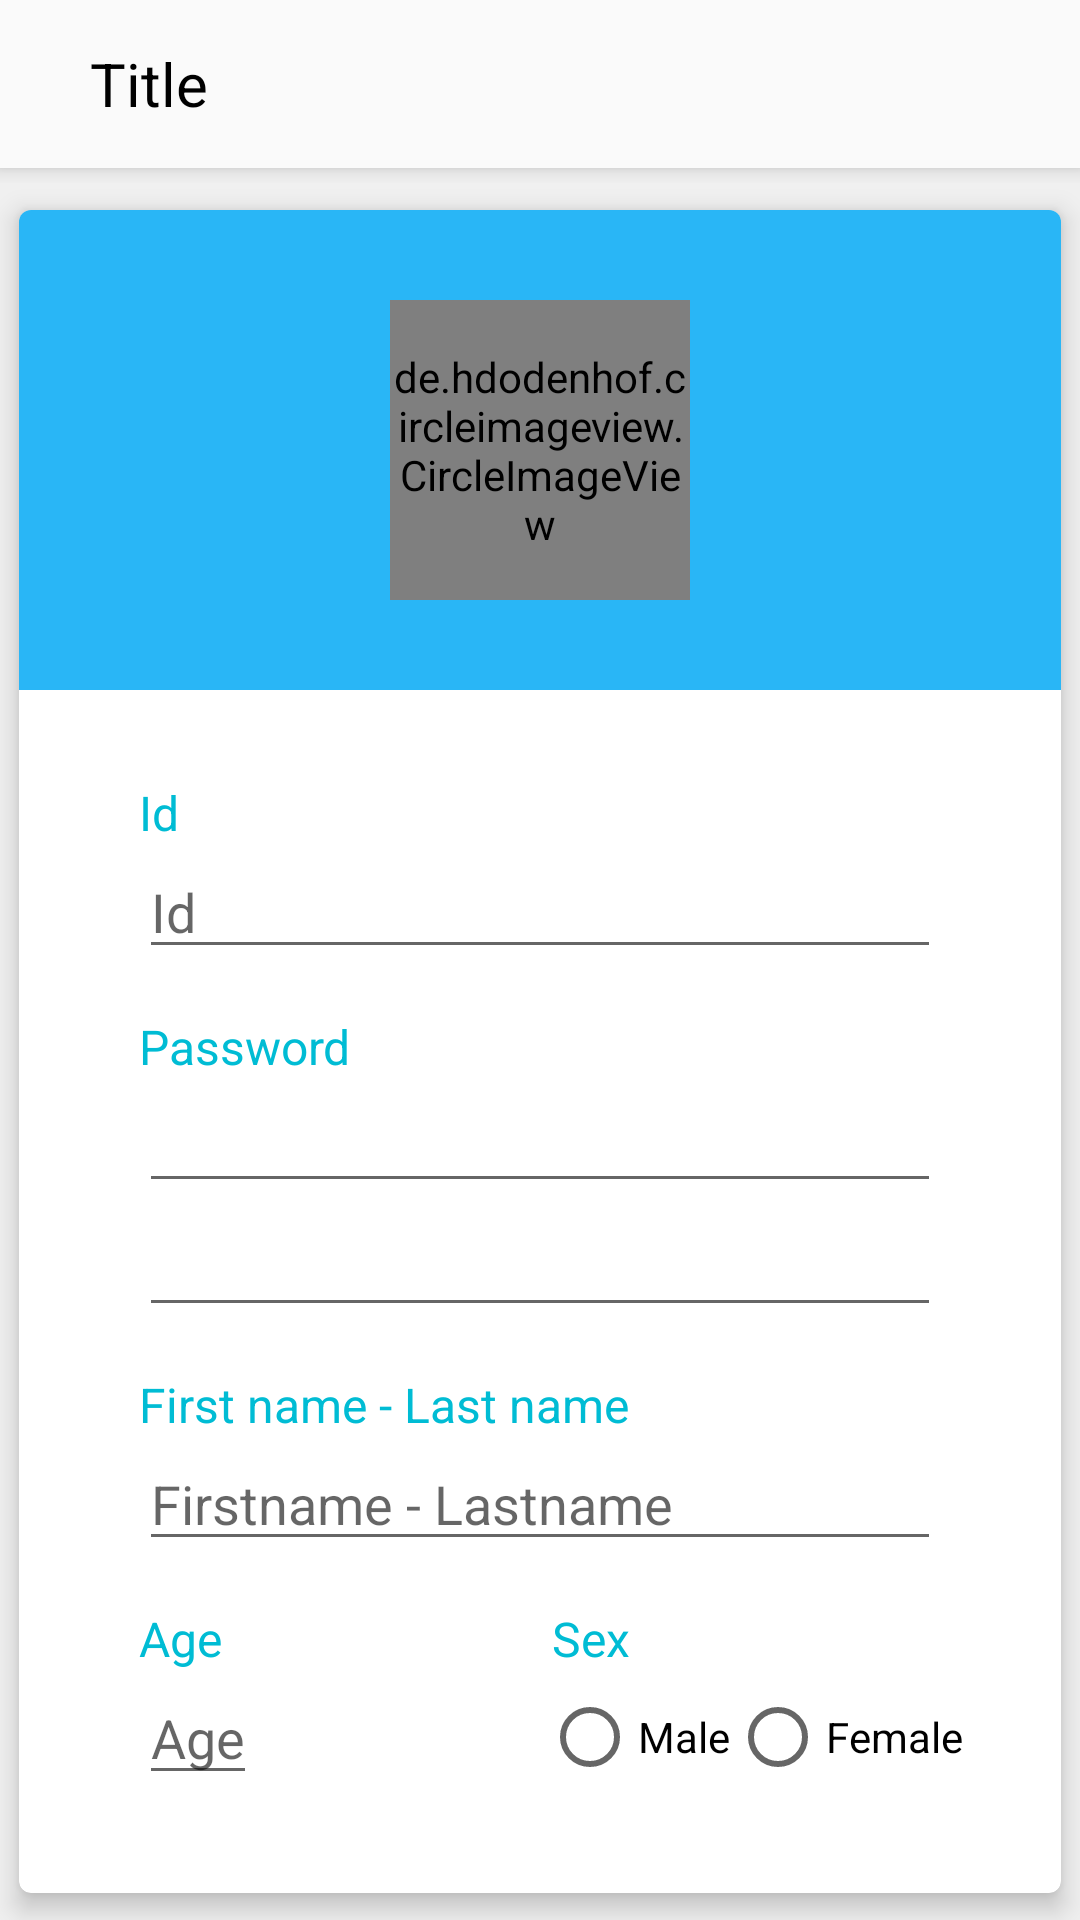

Write the Android layout XML for this screen, with the resource values it uses.
<!-- AndroidManifest.xml: application theme AppTheme -->
<!-- res/layout/fragment_profile.xml -->
<?xml version="1.0" encoding="utf-8"?>
<android.support.v7.widget.LinearLayoutCompat xmlns:android="http://schemas.android.com/apk/res/android"
    android:layout_width="match_parent"
    android:layout_height="match_parent"
    android:background="#efefefef"
    android:orientation="vertical">

    <include layout="@layout/toolbar_back" />

    <android.support.v7.widget.CardView
        xmlns:card_view="http://schemas.android.com/apk/res-auto"
        android:layout_width="match_parent"
        android:layout_height="match_parent"
        card_view:cardUseCompatPadding="true"
        card_view:cardElevation="5dp"
        card_view:cardCornerRadius="4dp">

        <LinearLayout
            android:layout_width="match_parent"
            android:layout_height="match_parent"
            android:orientation="vertical">

    <LinearLayout
        android:layout_width="match_parent"
        android:layout_height="wrap_content"
        android:background="#29B6F6"
        android:gravity="center">

    <de.hdodenhof.circleimageview.CircleImageView
        android:id="@+id/profile"
        android:layout_marginTop="30dp"
        android:layout_marginBottom="30dp"
        android:layout_width="100dp"
        android:layout_height="100dp"
        android:layout_gravity="center|top"
        android:src="@mipmap/ic_launcher_round"/>

    </LinearLayout>

    <TextView
            android:layout_width="match_parent"
            android:layout_height="wrap_content"
            android:layout_marginTop="30dp"
            android:layout_marginStart="40dp"
            android:layout_marginEnd="40dp"
            android:textColor="#00BCD4"
            android:textSize="16dp"
            android:text="Id"/>

        <EditText
            android:layout_width="match_parent"
            android:layout_height="wrap_content"
            android:layout_marginStart="40dp"
            android:layout_marginEnd="40dp"
            android:inputType="textPersonName"
            android:id="@+id/Username"
            android:hint="Id"/>


            <TextView
                android:layout_width="match_parent"
                android:layout_height="wrap_content"
                android:layout_marginTop="15dp"
                android:layout_marginStart="40dp"
                android:layout_marginEnd="40dp"
                android:textColor="#00BCD4"
                android:textSize="16dp"
                android:text="Password"/>

            <EditText
                android:layout_width="match_parent"
                android:layout_height="wrap_content"
                android:layout_marginStart="40dp"
                android:layout_marginEnd="40dp"
                android:inputType="textPassword"
                android:id="@+id/Password"/>

            <EditText
                android:layout_width="match_parent"
                android:layout_height="wrap_content"
                android:layout_marginStart="40dp"
                android:layout_marginEnd="40dp"
                android:inputType="textPassword"
                android:id="@+id/Password_CF" />

        <TextView
            android:layout_width="match_parent"
            android:layout_height="wrap_content"
            android:layout_marginTop="15dp"
            android:layout_marginStart="40dp"
            android:layout_marginEnd="40dp"
            android:textColor="#00BCD4"
            android:textSize="16dp"
            android:text="First name - Last name"/>

        <EditText
            android:layout_width="match_parent"
            android:layout_height="wrap_content"
            android:layout_marginStart="40dp"
            android:layout_marginEnd="40dp"
            android:id="@+id/Fullname"
            android:inputType="textPersonName"
            android:hint="Firstname - Lastname"/>

    <LinearLayout
        android:layout_width="match_parent"
        android:layout_height="wrap_content"
        android:orientation="vertical">

        <LinearLayout
            android:layout_width="match_parent"
            android:layout_height="wrap_content"
            android:layout_marginTop="15dp"
            android:orientation="horizontal">

            <TextView
                android:layout_width="wrap_content"
                android:layout_height="wrap_content"
                android:layout_marginStart="40dp"
                android:textColor="#00BCD4"
                android:textSize="16dp"
                android:text="Age"/>

            <TextView
                android:layout_width="wrap_content"
                android:layout_height="wrap_content"
                android:layout_marginStart="110dp"
                android:textColor="#00BCD4"
                android:textSize="16dp"
                android:text="Sex"/>

        </LinearLayout>

        <LinearLayout
            android:layout_width="match_parent"
            android:layout_height="wrap_content"
            android:orientation="horizontal">

            <EditText
                android:layout_width="wrap_content"
                android:layout_height="wrap_content"
                android:layout_marginStart="40dp"
                android:inputType="number"
                android:id="@+id/Age"
                android:hint="Age"/>

            <RadioGroup
                android:layout_width="wrap_content"
                android:layout_height="wrap_content"
                android:orientation="horizontal"
                android:layout_marginTop="6dp"
                android:layout_marginStart="95dp">

                <RadioButton android:id="@+id/male"
                    android:layout_width="wrap_content"
                    android:layout_height="wrap_content"
                    android:text="Male"
                    android:onClick="onRadioButtonClicked"/>

                <RadioButton android:id="@+id/female"
                    android:layout_width="wrap_content"
                    android:layout_height="wrap_content"
                    android:text="Female"
                    android:onClick="onRadioButtonClicked"/>
            </RadioGroup>

        </LinearLayout>

    </LinearLayout>

        <LinearLayout
            android:layout_width="match_parent"
            android:layout_height="wrap_content"
            android:layout_marginTop="30dp"
            android:layout_marginStart="40dp"
            android:layout_marginEnd="40dp"
            android:gravity="center"
            android:orientation="horizontal">

                <Button
                    style="@style/Widget.AppCompat.Button.Colored"
                    android:layout_width="match_parent"
                    android:layout_height="wrap_content"
                    android:id="@+id/update"
                    android:text="Update"
                    android:layout_gravity="center|center"/>

        </LinearLayout>

        </LinearLayout>

    </android.support.v7.widget.CardView>

</android.support.v7.widget.LinearLayoutCompat>
<!-- res/layout/toolbar_back.xml (included above) -->
<?xml version="1.0" encoding="utf-8"?>
<android.support.v7.widget.LinearLayoutCompat xmlns:android="http://schemas.android.com/apk/res/android"
    android:layout_width="match_parent"
    android:layout_height="wrap_content"
    android:fitsSystemWindows="true"
    android:orientation="vertical">

    <LinearLayout
        android:layout_width="match_parent"
        android:layout_height="wrap_content"
        android:orientation="vertical">

    <android.support.v7.widget.Toolbar
        android:id="@+id/toolbar1"
        android:layout_width="match_parent"
        android:layout_height="?attr/actionBarSize"
        android:background="#FAFAFA"
        android:elevation="4dp">

        <ImageView
            android:layout_width="wrap_content"
            android:layout_height="wrap_content"
            android:id="@+id/back"
            android:background="@drawable/ic_chevron_left_black_24dp"/>

        <TextView
            android:layout_width="wrap_content"
            android:layout_height="wrap_content"
            android:layout_marginStart="30dp"
            android:textSize="20dp"
            android:id="@+id/title"
            android:textColor="#000000"
            android:text="Title"/>

        <ImageView
            android:layout_width="wrap_content"
            android:layout_height="wrap_content"
            android:id="@+id/show_menu"
            android:background="@drawable/ic_more_vert_black_24dp"
            android:layout_marginEnd="5dp"
            android:layout_gravity="end">
        </ImageView>

    </android.support.v7.widget.Toolbar>

        <View android:layout_width="match_parent"
            android:layout_height="5dp"
            android:background="@drawable/toolbar_shadow"/>

</LinearLayout>

</android.support.v7.widget.LinearLayoutCompat>
<!-- resources referenced by this layout -->
<resources>
  <!-- drawable toolbar_shadow (drawable) -->
  <?xml version="1.0" encoding="utf-8"?>
  <shape xmlns:android="http://schemas.android.com/apk/res/android"
      android:shape="rectangle">
  
      <gradient android:startColor="@android:color/transparent"
          android:endColor="#00333333"
          android:angle="90"/>
  
  </shape>
  <!-- mipmap ic_launcher_round: png bitmap (mipmap-hdpi, 4496 bytes) -->
  <style name="AppTheme" parent="Theme.AppCompat.Light.NoActionBar">
          
          <item name="colorPrimary">@color/colorPrimary</item>
          <item name="colorPrimaryDark">@color/colorPrimary</item>
          <item name="colorAccent">@color/colorAccent</item>
      </style>
  <color name="colorPrimary">#FAFAFA</color>
  <color name="colorAccent">#00BCD4</color>
</resources>
